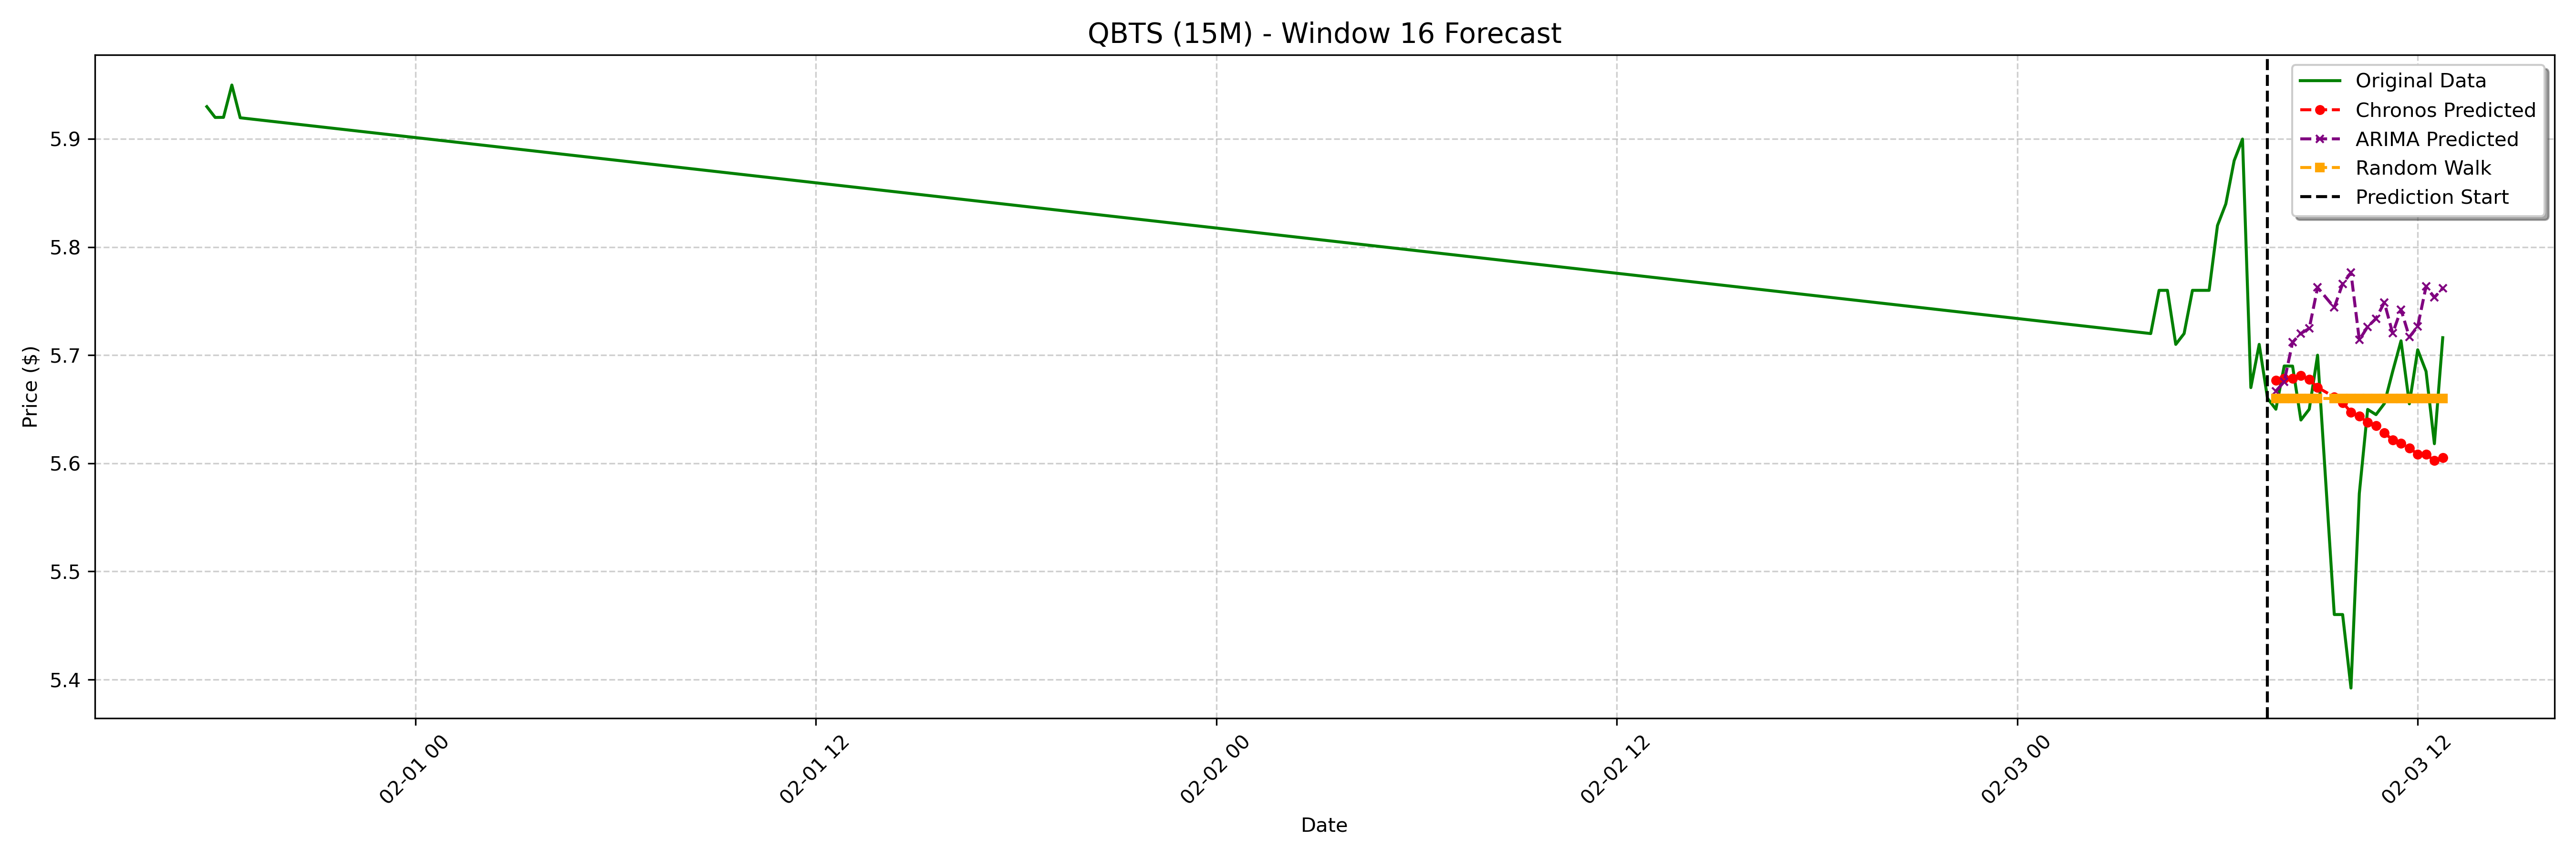

Data behind this chart, as committed beside it:
date, actual, chronos_forecast, arima_forecast, random_walk_forecast
2025-02-03 07:45:00-05:00, 5.65, 5.677, 5.667, 5.66
2025-02-03 08:00:00-05:00, 5.69, 5.678, 5.675, 5.66
2025-02-03 08:15:00-05:00, 5.69, 5.678, 5.712, 5.66
2025-02-03 08:30:00-05:00, 5.64, 5.681, 5.72, 5.66
2025-02-03 08:45:00-05:00, 5.65, 5.678, 5.725, 5.66
2025-02-03 09:00:00-05:00, 5.7, 5.67, 5.763, 5.66
2025-02-03 09:30:00-05:00, 5.46, 5.661, 5.744, 5.66
2025-02-03 09:45:00-05:00, 5.46, 5.656, 5.766, 5.66
2025-02-03 10:00:00-05:00, 5.392, 5.647, 5.776, 5.66
2025-02-03 10:15:00-05:00, 5.572, 5.644, 5.714, 5.66
2025-02-03 10:30:00-05:00, 5.65, 5.638, 5.726, 5.66
2025-02-03 10:45:00-05:00, 5.645, 5.635, 5.734, 5.66
2025-02-03 11:00:00-05:00, 5.655, 5.628, 5.749, 5.66
2025-02-03 11:15:00-05:00, 5.685, 5.622, 5.72, 5.66
2025-02-03 11:30:00-05:00, 5.713, 5.619, 5.742, 5.66
2025-02-03 11:45:00-05:00, 5.655, 5.614, 5.717, 5.66
2025-02-03 12:00:00-05:00, 5.705, 5.608, 5.727, 5.66
2025-02-03 12:15:00-05:00, 5.685, 5.608, 5.764, 5.66
2025-02-03 12:30:00-05:00, 5.618, 5.602, 5.753, 5.66
2025-02-03 12:45:00-05:00, 5.716, 5.605, 5.762, 5.66
